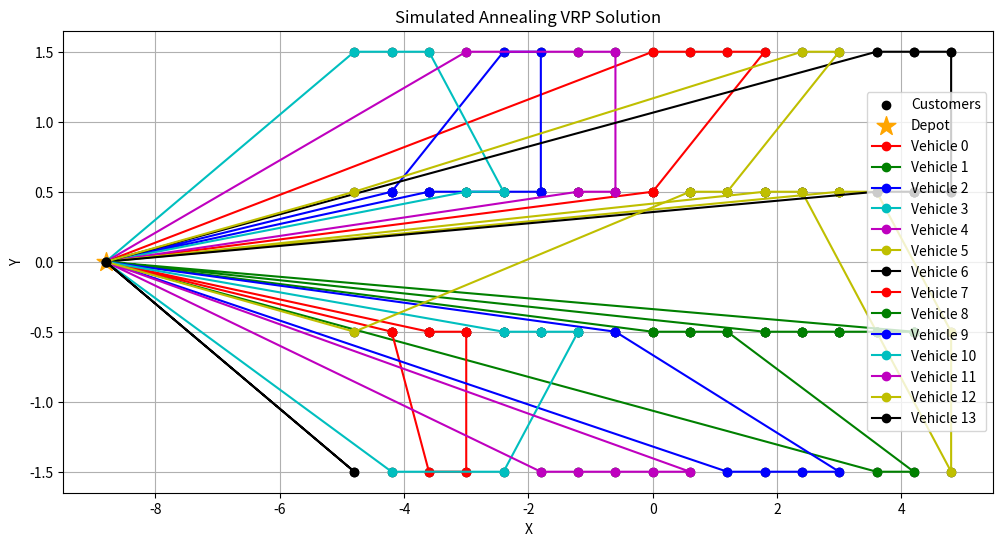

Write the Python code that produced this figure.
import numpy as np
import random
import matplotlib.pyplot as plt
import time

depot = (-8.8, 0)
customer_coords1 = [(-4.8 + 0.6 * i, -1.5 + 3 * j) for i in range(17) for j in range(1)]
customer_coords2 = [(-4.8 + 0.6 * i, 1.5 + 3 * j) for i in range(17) for j in range(1)]
customer_coords3 = [(-4.8 + 0.6 * i, -0.5 + 1 * j) for i in range(17) for j in range(1)]
customer_coords4 = [(-4.2 + 0.6 * i, -0.5 + 1 * j) for i in range(15) for j in range(1)]
customer_coords5 = [(-4.8 + 0.6 * i, 0.5 + 1 * j) for i in range(17) for j in range(1)]
customer_coords6 = [(-4.2 + 0.6 * i, 0.5 + 1 * j) for i in range(15) for j in range(1)]

locations = [depot] + customer_coords1 + customer_coords2 + customer_coords3 + customer_coords4 + customer_coords5 + customer_coords6
demands = [int(0.2 * 1000)] * len(customer_coords1) + \
          [int(0.2 * 1000)] * len(customer_coords2) + \
          [int(0.1 * 1000)] * len(customer_coords3) + \
          [int(0.1 * 1000)] * len(customer_coords4) + \
          [int(0.1 * 1000)] * len(customer_coords5) + \
          [int(0.1 * 1000)] * len(customer_coords6)

vehicle_capacities = 1000
num_vehicles = 15
customer_ids = list(range(1, len(locations)))

# ========== Distance Matrix ==========
def compute_distance_matrix(locations):
    n = len(locations)
    dist_matrix = np.zeros((n, n))
    for i in range(n):
        for j in range(n):
            dist_matrix[i][j] = np.linalg.norm(np.array(locations[i]) - np.array(locations[j]))
    return dist_matrix

distance_matrix = compute_distance_matrix(locations)

def decode_solution(solution):
    routes = []
    route = []
    load = 0
    for customer in solution:
        demand = demands[customer - 1]
        if load + demand <= vehicle_capacities:
            route.append(customer)
            load += demand
        else:
            routes.append([0] + route + [0])
            route = [customer]
            load = demand
    if route:
        routes.append([0] + route + [0])
    if len(routes) > num_vehicles:
        raise ValueError("Too many vehicles needed")
    return routes

def evaluate_solution(solution):
    try:
        routes = decode_solution(solution)
    except ValueError:
        return float('inf')
    total_distance = 0
    for route in routes:
        for i in range(len(route) - 1):
            total_distance += distance_matrix[route[i]][route[i + 1]]
    return total_distance

def get_neighbor(solution):
    a, b = random.sample(range(len(solution)), 2)
    neighbor = solution[:]
    neighbor[a], neighbor[b] = neighbor[b], neighbor[a]
    return neighbor

# ========== SA ==========
def simulated_annealing(init_temp=5000, cooling_rate=0.9999	, min_temp=1e-5, max_iter=500000 ):
    current_solution = random.sample(customer_ids, len(customer_ids))
    current_score = evaluate_solution(current_solution)
    best_solution = current_solution[:]
    best_score = current_score

    temp = init_temp
    iteration = 0
    start_time = time.time()

    while temp > min_temp and iteration < max_iter:
        neighbor = get_neighbor(current_solution)
        neighbor_score = evaluate_solution(neighbor)

        if neighbor_score < current_score or random.random() < np.exp((current_score - neighbor_score) / temp):
            current_solution = neighbor
            current_score = neighbor_score
            if neighbor_score < best_score:
                best_solution = neighbor
                best_score = neighbor_score

        if iteration % 1000 == 0:
            elapsed = time.time() - start_time
            print(f"Iter {iteration}: Best Distance = {best_score:.3f}, Temp = {temp:.2f}, Time Elapsed: {elapsed:.2f}s")

        temp *= cooling_rate
        iteration += 1

    return best_solution, best_score

# ========== Plot ==========
def plot_routes(routes, locations):
    colors = ['r', 'g', 'b', 'c', 'm', 'y', 'k']
    locs = np.array(locations)
    plt.figure(figsize=(12, 6))
    plt.scatter(locs[1:, 0], locs[1:, 1], c='black', label='Customers')
    plt.scatter(locs[0, 0], locs[0, 1], c='orange', marker='*', s=200, label='Depot')

    for i, route in enumerate(routes):
        coords = np.array([locations[idx] for idx in route])
        plt.plot(coords[:, 0], coords[:, 1], '-o', color=colors[i % len(colors)], label=f'Vehicle {i}')

    plt.title("Simulated Annealing VRP Solution")
    plt.xlabel("X")
    plt.ylabel("Y")
    plt.grid(True)
    plt.legend()
    plt.show()

# Run SA
best_solution, best_score = simulated_annealing()
routes = decode_solution(best_solution)
print("\nBest Total Distance:", best_score)
for i, route in enumerate(routes):
    print(f"Vehicle {i}: {route}")

plot_routes(routes, locations)
